Photos from the image-classification dataset "style-assistant" in the GitHub repository krispyk84/style-assistant. Its 2 classes are: closet, outfits.

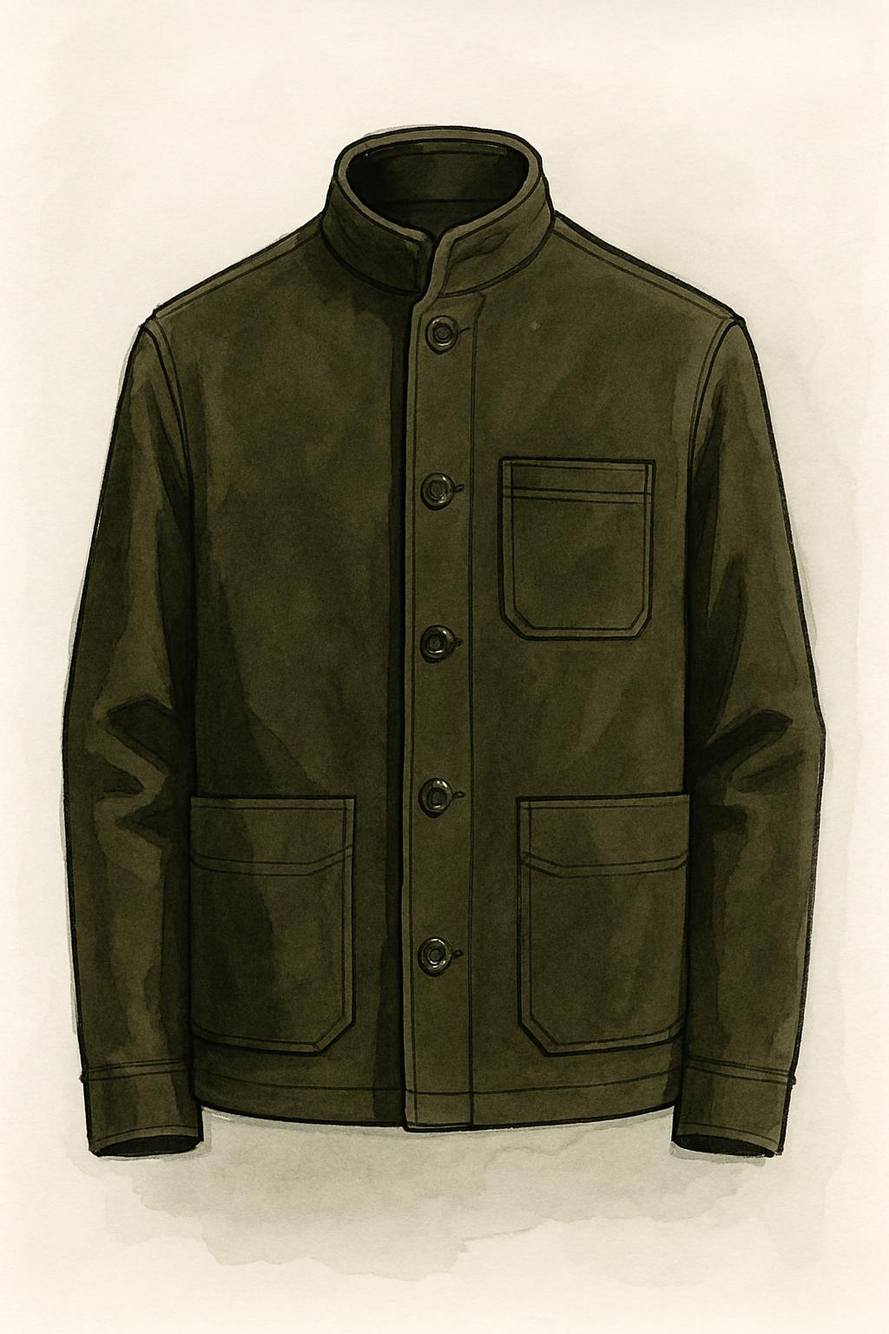
Label: closet

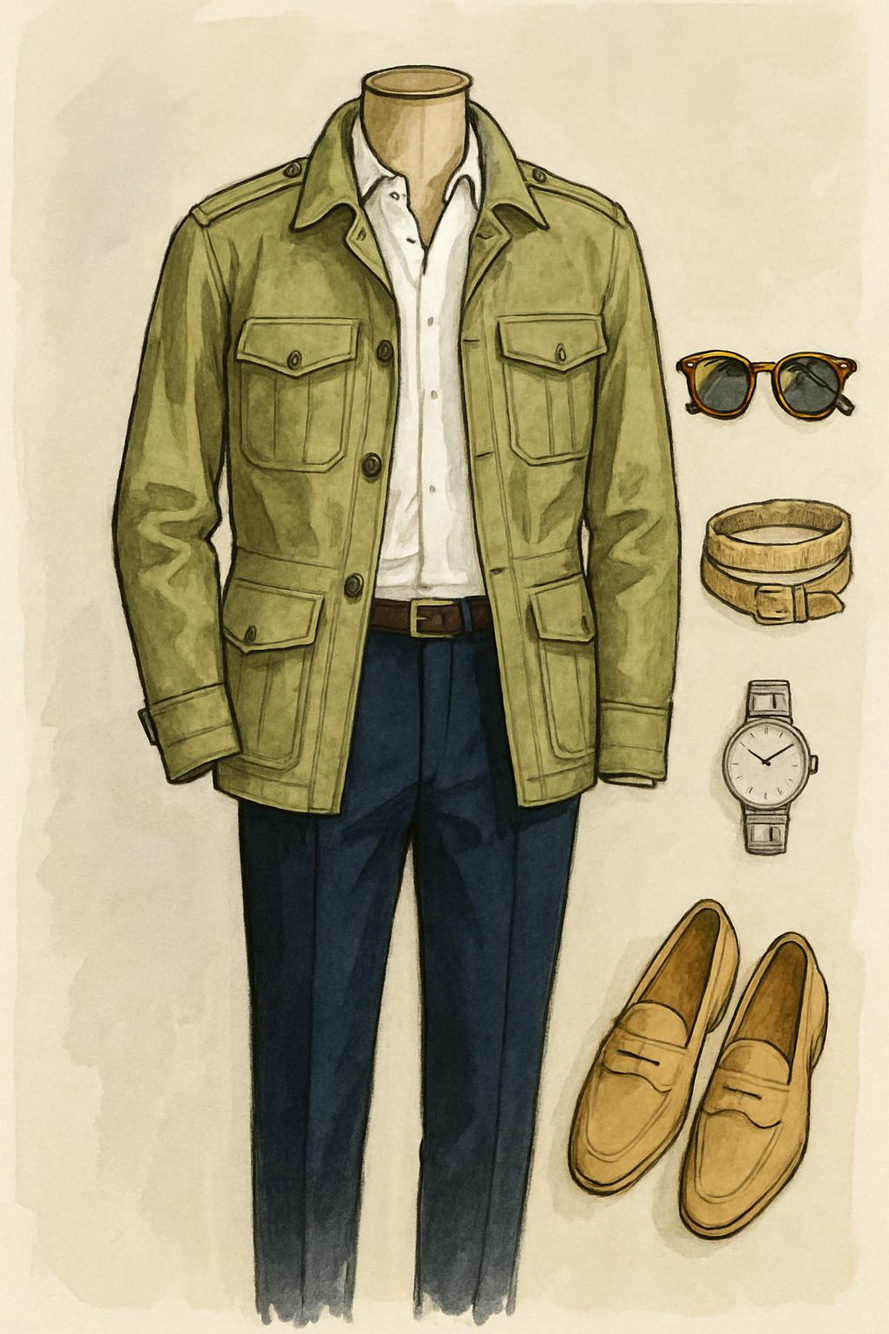
Label: outfits

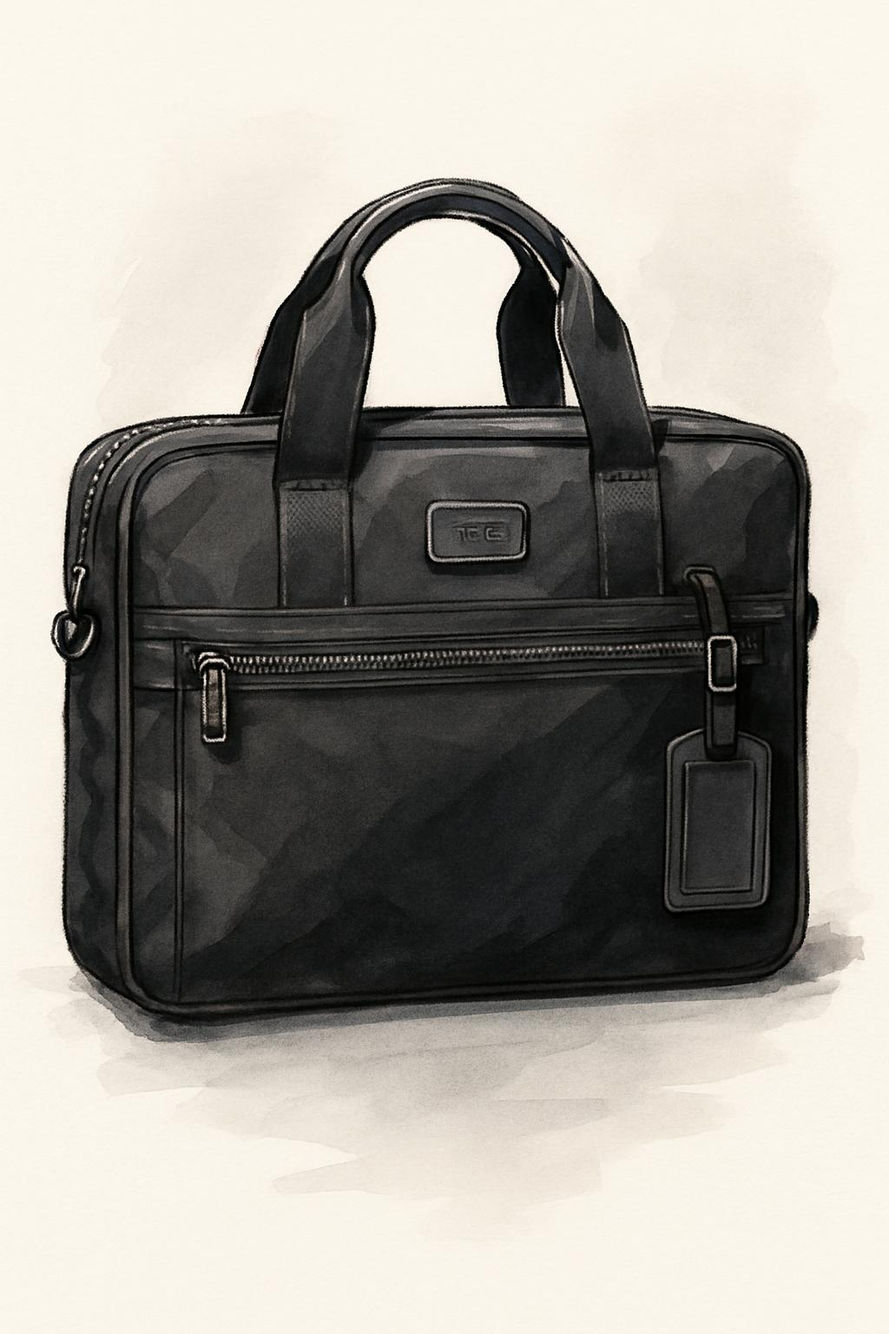
Label: closet

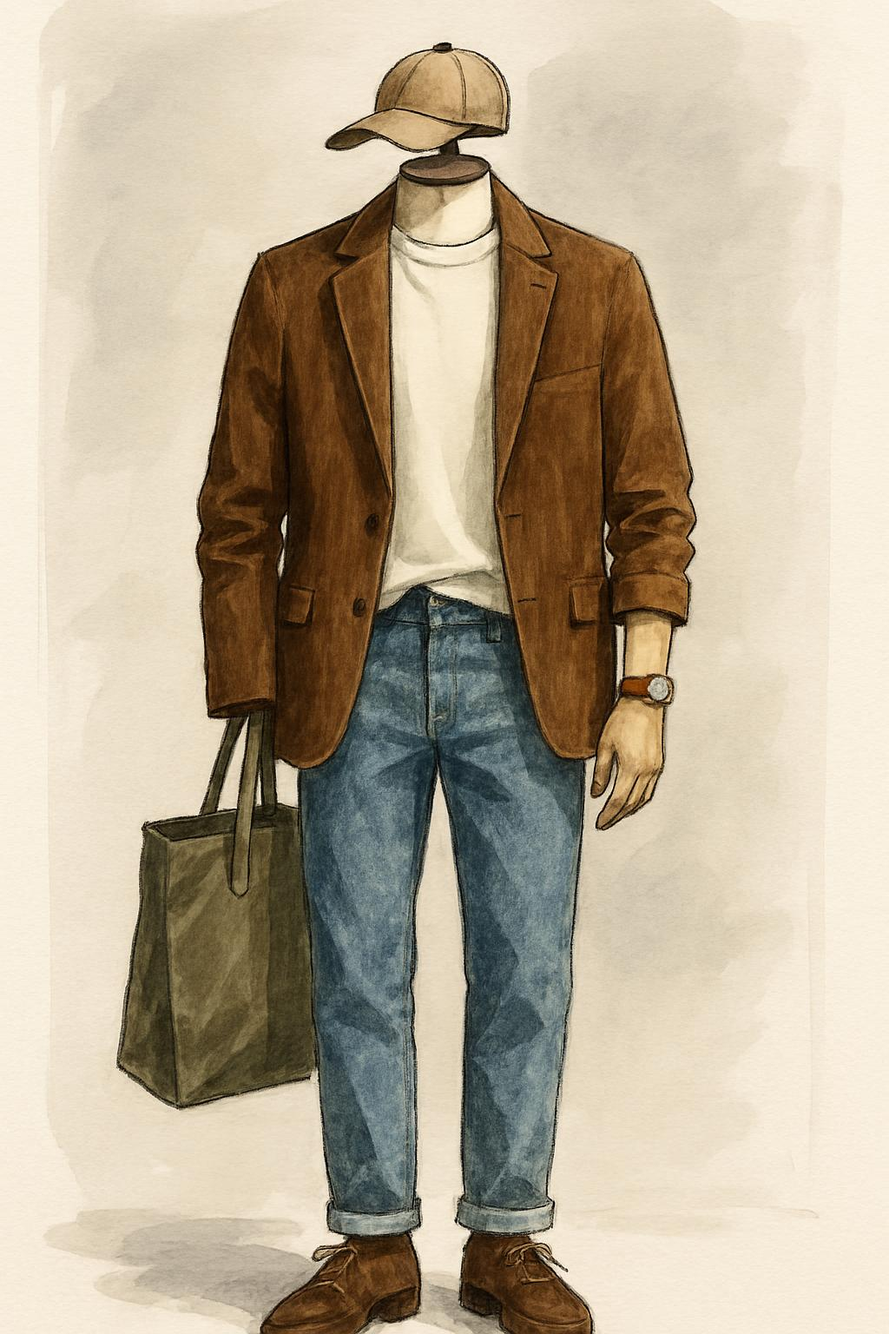
Label: outfits

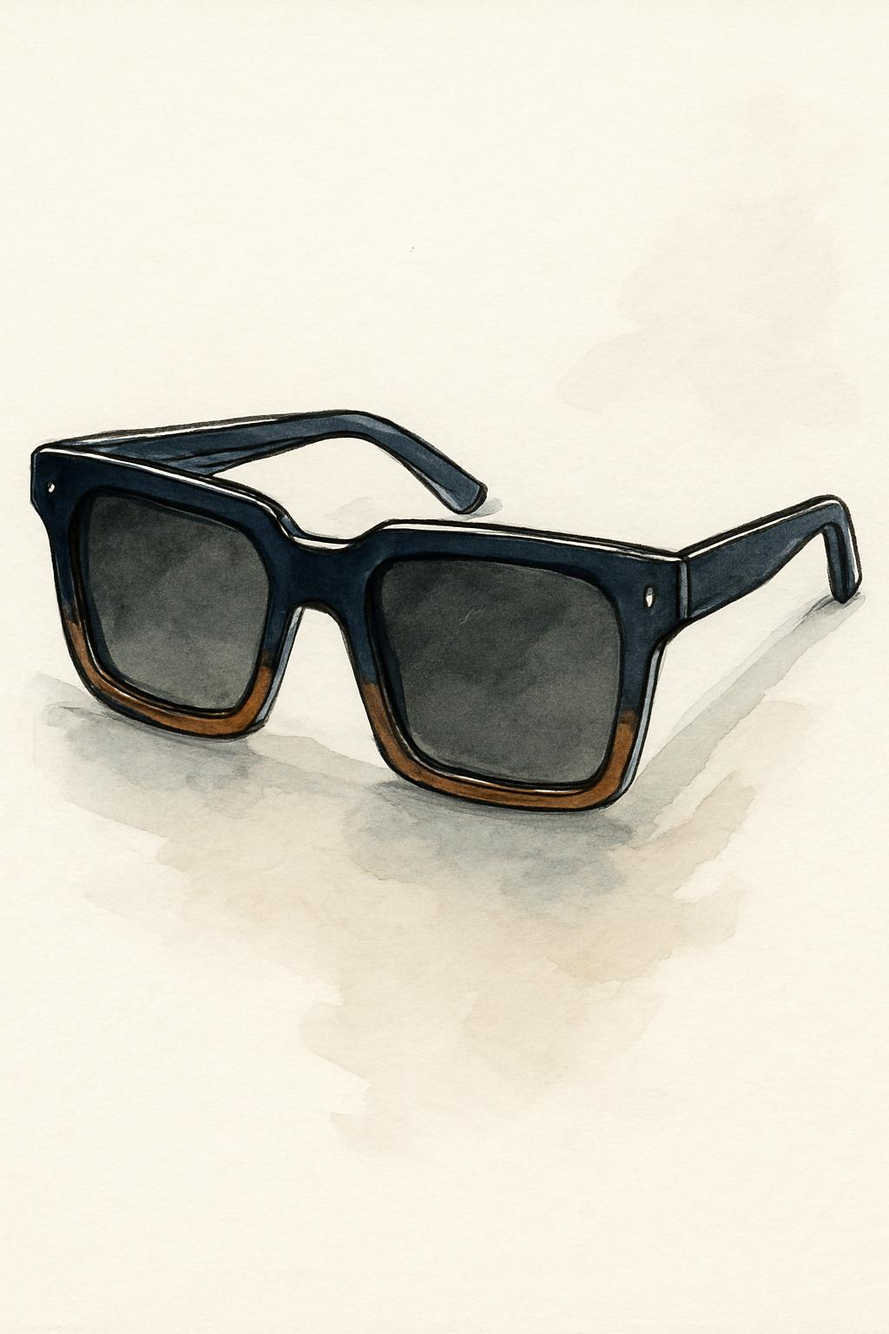
Label: closet

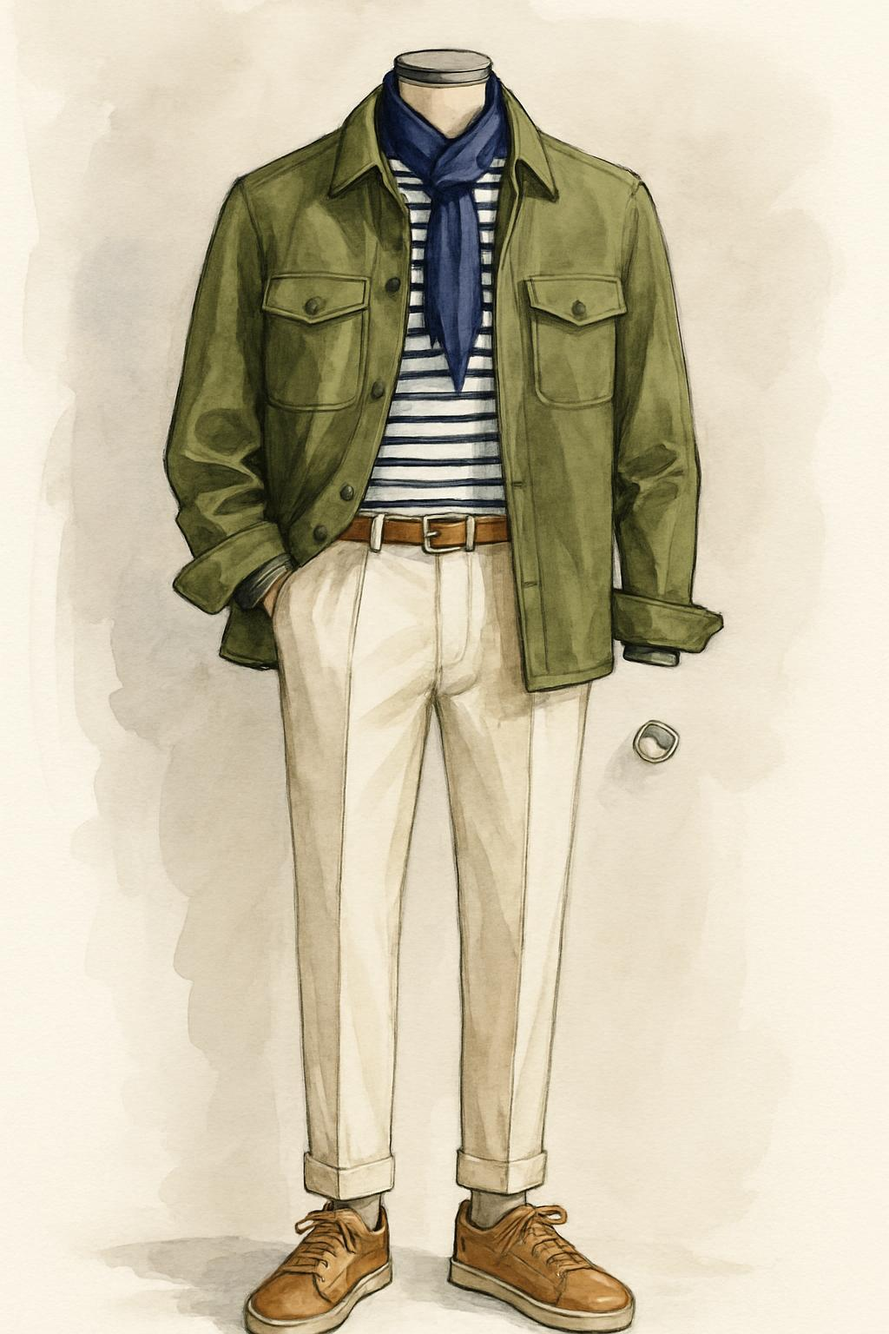
Label: outfits
